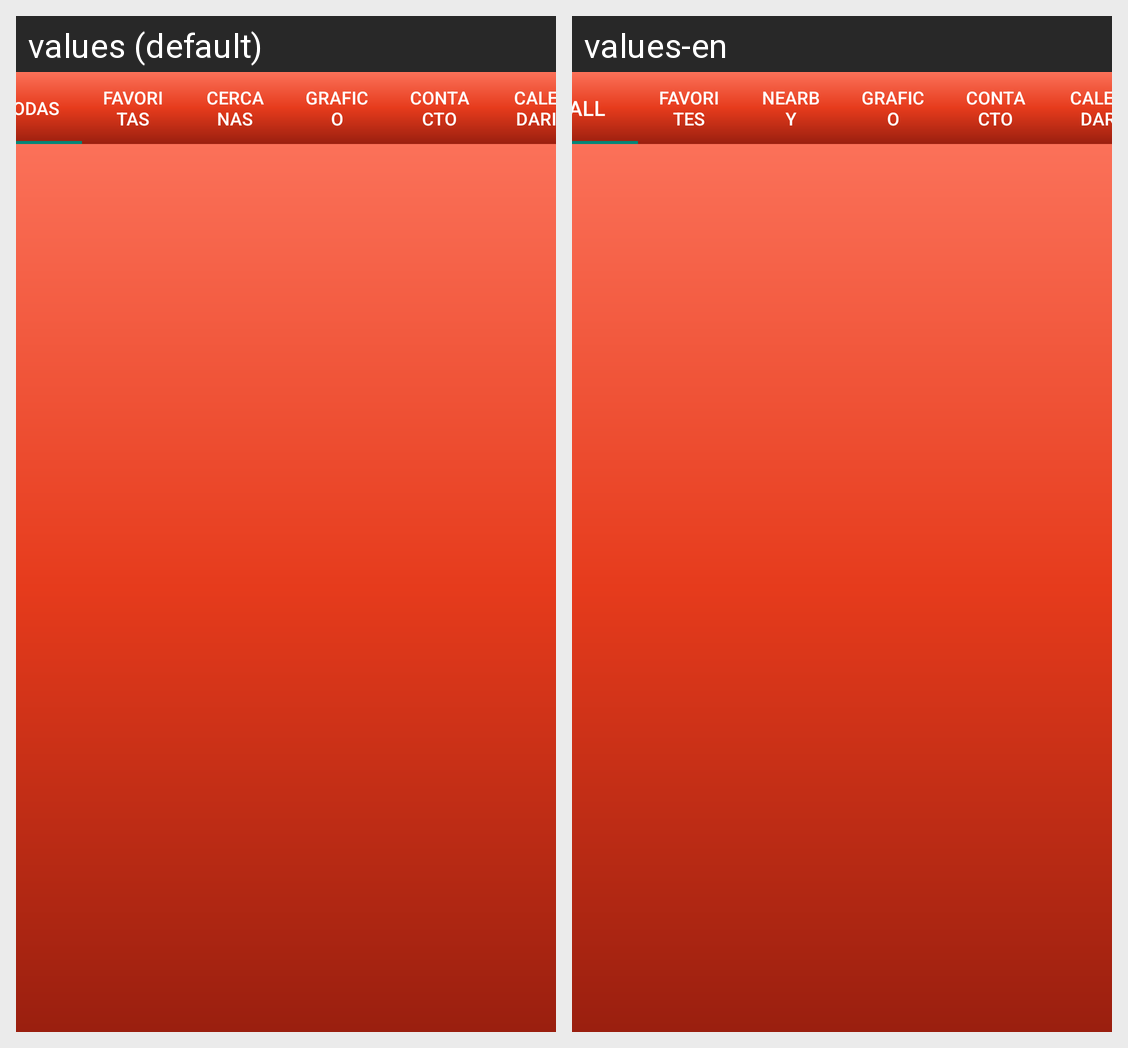

This grid shows one Android layout under two languages. Give, for every string resource on the screen, its name, the default text and each shown locale's text.
Android screen res/layout/activity_inicio.xml rendered under 2 locales, left to right: values (default), values-en. Device: Nexus 5 (rendered at 1080×1920; each locale shown at half size, 540×960, under a caption strip naming it); theme Theme.IDNPProyecto.
Strings drawn on this screen, with the default value and each locale's value (text and hints the layout hard-codes, and strings that could not be matched under every locale, appear in the picture but are not listed):

textAll
  values: Todas
  values-en: All

textFavorites
  values: Favoritas
  values-en: Favorites

textNear
  values: Cercanas
  values-en: Nearby

botonCalendar
  values: Calendario
  values-en: Calendar
